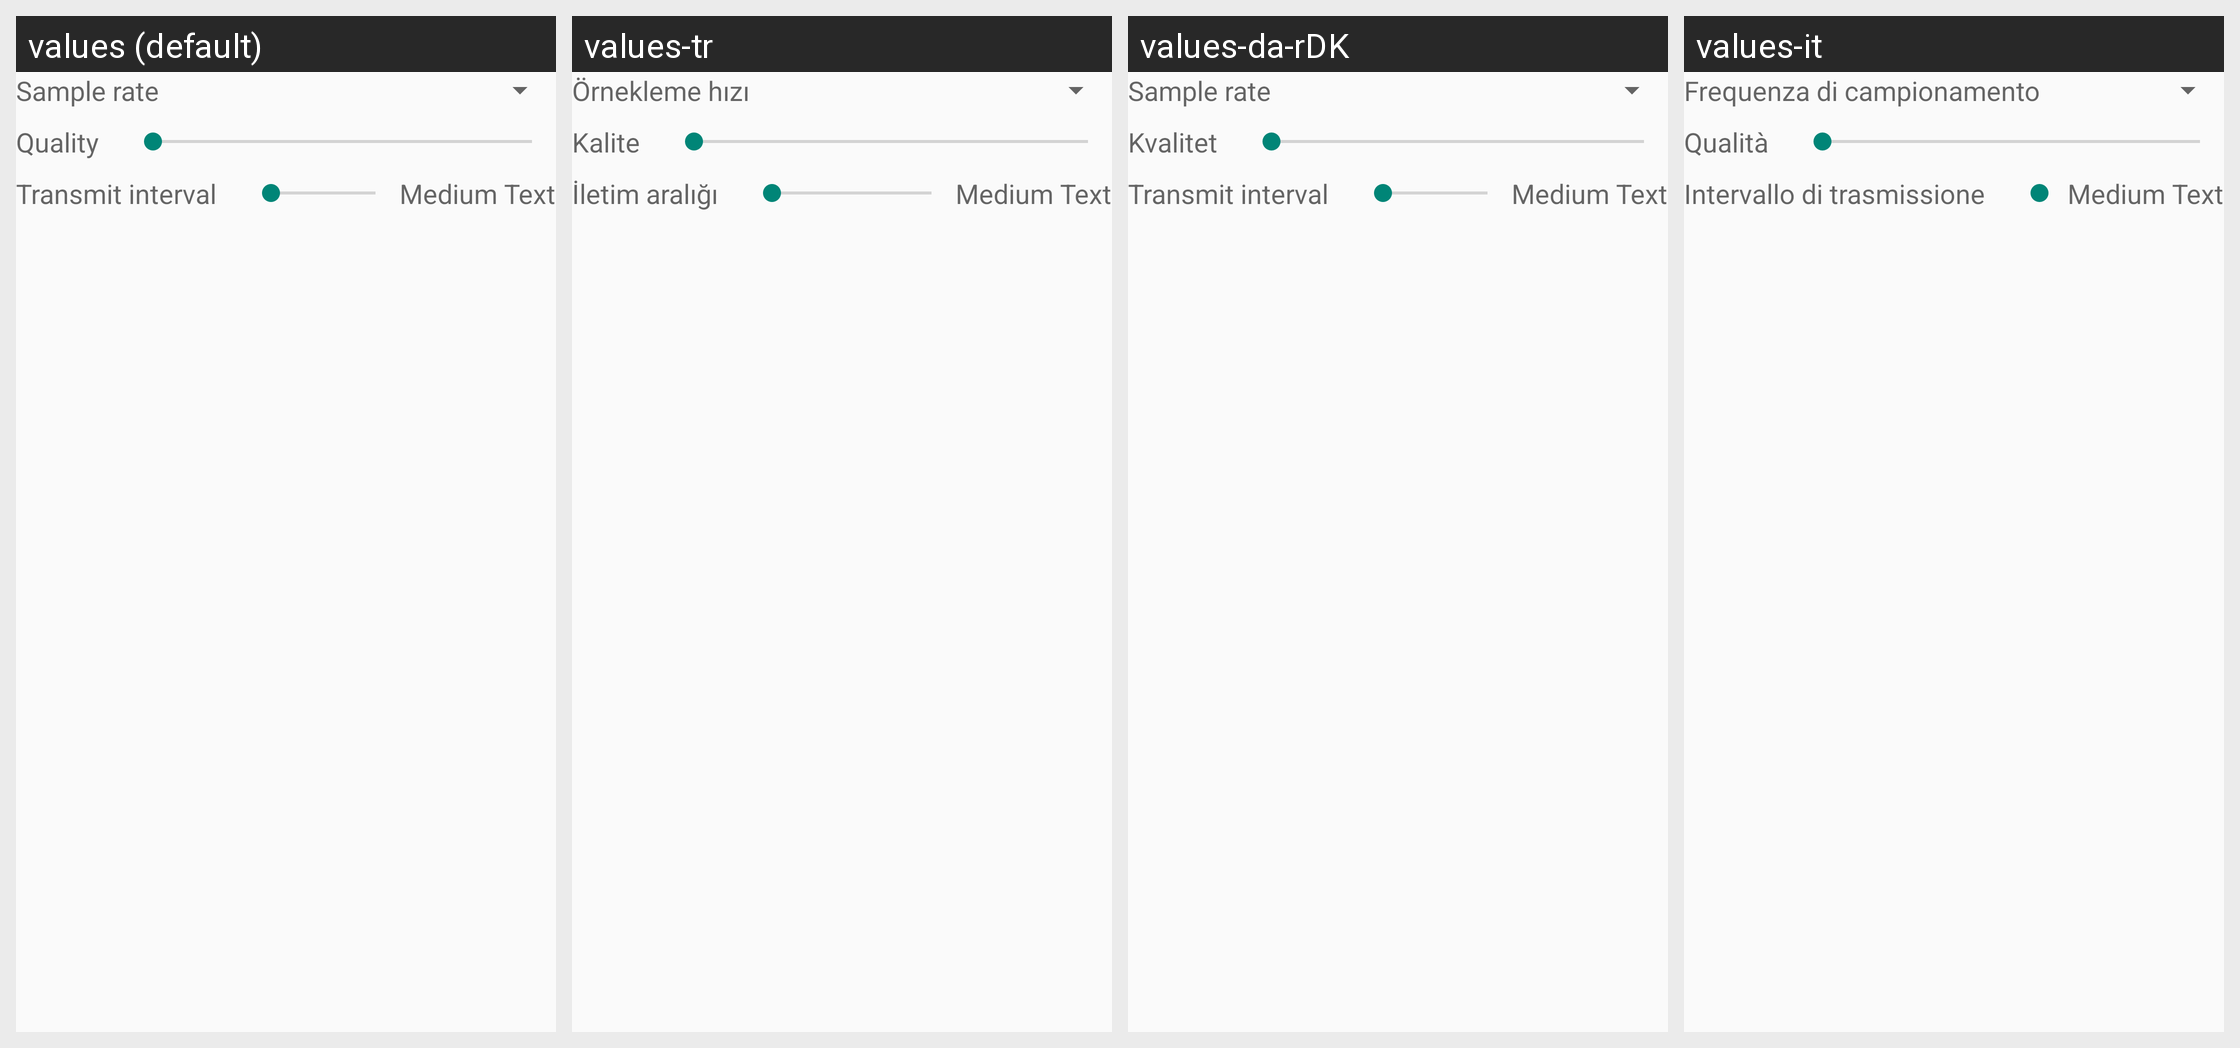

This grid shows one Android layout under several languages. Give, for every string resource on the screen, its name, the default text and each shown locale's text.
Android screen res/layout/fragment_audiocodec_speex.xml rendered under 4 locales, left to right: values (default), values-tr, values-da-rDK, values-it. Device: Nexus 5 (rendered at 1080×1920; each locale shown at half size, 540×960, under a caption strip naming it); theme AppTheme.
Other locales in the repository, not shown: values-ar, values-ar-rIL, values-az, values-de, values-es, values-fa-rIR, values-fr, values-hr, values-in, values-ko, values-mk, values-nl, values-pl, values-pt, values-ru, values-sr, values-uk, values-vi-rVN, values-zh.
Strings drawn on this screen, with the default value and each locale's value (text and hints the layout hard-codes, and strings that could not be matched under every locale, appear in the picture but are not listed):

text_samplerate
  values: Sample rate
  values-tr: Örnekleme hızı
  values-da-rDK: Sample rate
  values-it: Frequenza di campionamento

text_quality
  values: Quality
  values-tr: Kalite
  values-da-rDK: Kvalitet
  values-it: Qualità

text_txinterval
  values: Transmit interval
  values-tr: İletim aralığı
  values-da-rDK: Transmit interval
  values-it: Intervallo di trasmissione
